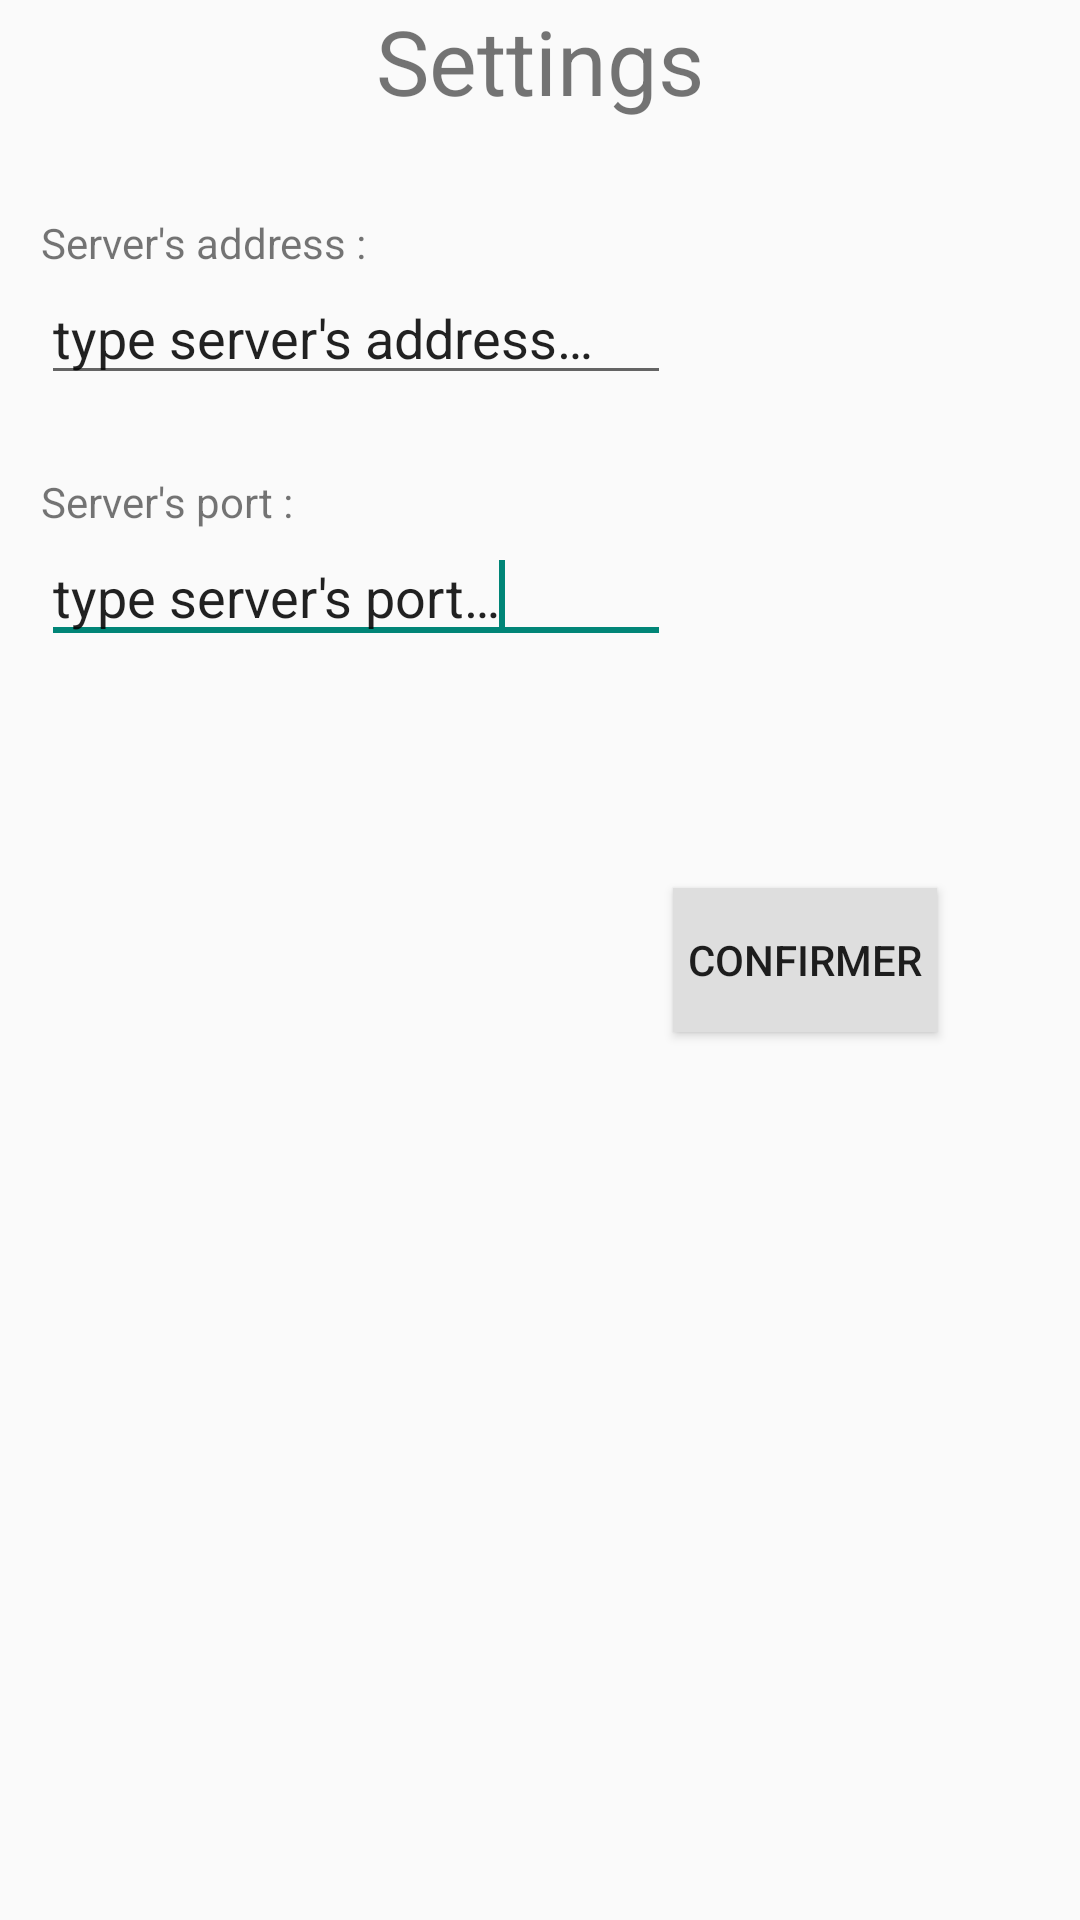

Layout XML and referenced resources for this Android screen:
<!-- AndroidManifest.xml: application theme AppTheme -->
<!-- res/layout/setting_main.xml -->
<RelativeLayout xmlns:android="http://schemas.android.com/apk/res/android"
    xmlns:tools="http://schemas.android.com/tools"
    android:layout_width="match_parent"
    android:layout_height="match_parent"
    android:paddingBottom="@dimen/activity_vertical_margin"
    android:paddingLeft="@dimen/activity_horizontal_margin"
    android:paddingRight="@dimen/activity_horizontal_margin"
    android:paddingTop="@dimen/activity_vertical_margin"
    tools:context="fr.utbm.retornaz.connnexionwifi.Activities.Setting" >
    
    
    <TextView
        android:id="@+id/settingTextView"
        android:layout_width="wrap_content"
        android:layout_height="wrap_content"
        android:layout_centerHorizontal="true"
        android:textSize="30sp"
        android:text="@string/settingTextView" />

    <TextView
        android:id="@+id/serverAddressTextView"
        android:layout_width="wrap_content"
        android:layout_height="wrap_content"
        android:layout_alignParentLeft="true"
        android:layout_below="@+id/settingTextView"
        android:layout_marginLeft="14dp"
        android:layout_marginTop="31dp"
        android:text="@string/serverAddressTextView" />

    <TextView
        android:id="@+id/serverPortTextView"
        android:layout_width="wrap_content"
        android:layout_height="wrap_content"
        android:layout_alignLeft="@+id/serverAddressEditText"
        android:layout_below="@+id/serverAddressEditText"
        android:layout_marginTop="26dp"
        android:text="@string/serverPortTextView" />
    
        <EditText
        android:id="@+id/serverAddressEditText"
        android:layout_width="wrap_content"
        android:layout_height="wrap_content"
        android:layout_alignLeft="@+id/serverAddressTextView"
        android:layout_below="@+id/serverAddressTextView"
        android:ems="10"
        android:text="@string/serverAddressEditText" />

            <EditText
                android:id="@+id/serverPortEditText"
                android:layout_width="wrap_content"
                android:layout_height="wrap_content"
                android:layout_alignLeft="@+id/serverPortTextView"
                android:layout_below="@+id/serverPortTextView"
                android:ems="10"
                android:text="@string/serverPortEditText" >

                <requestFocus />
            </EditText>

            <Button
                android:id="@+id/confirmSettingBtn"
                android:layout_width="wrap_content"
                android:layout_height="wrap_content"
                android:layout_alignParentRight="true"
                android:layout_centerVertical="true"
                android:layout_marginRight="48dp"
                android:background="#DEDEDE"
                android:text="@string/confirmSettingBtn" />
    
</RelativeLayout>
<!-- resources referenced by this layout -->
<resources>
  <string name="confirmSettingBtn">Confirmer</string>
  <string name="serverAddressEditText">type server\'s address…</string>
  <string name="serverAddressTextView">Server\'s address \:</string>
  <string name="serverPortEditText">type server\'s port…</string>
  <string name="serverPortTextView">Server\'s port \:</string>
  <string name="settingTextView">Settings</string>
  <style name="AppTheme" parent="AppBaseTheme">
          
      </style>
  <style name="AppBaseTheme" parent="Theme.AppCompat.Light">
          
      </style>
</resources>
